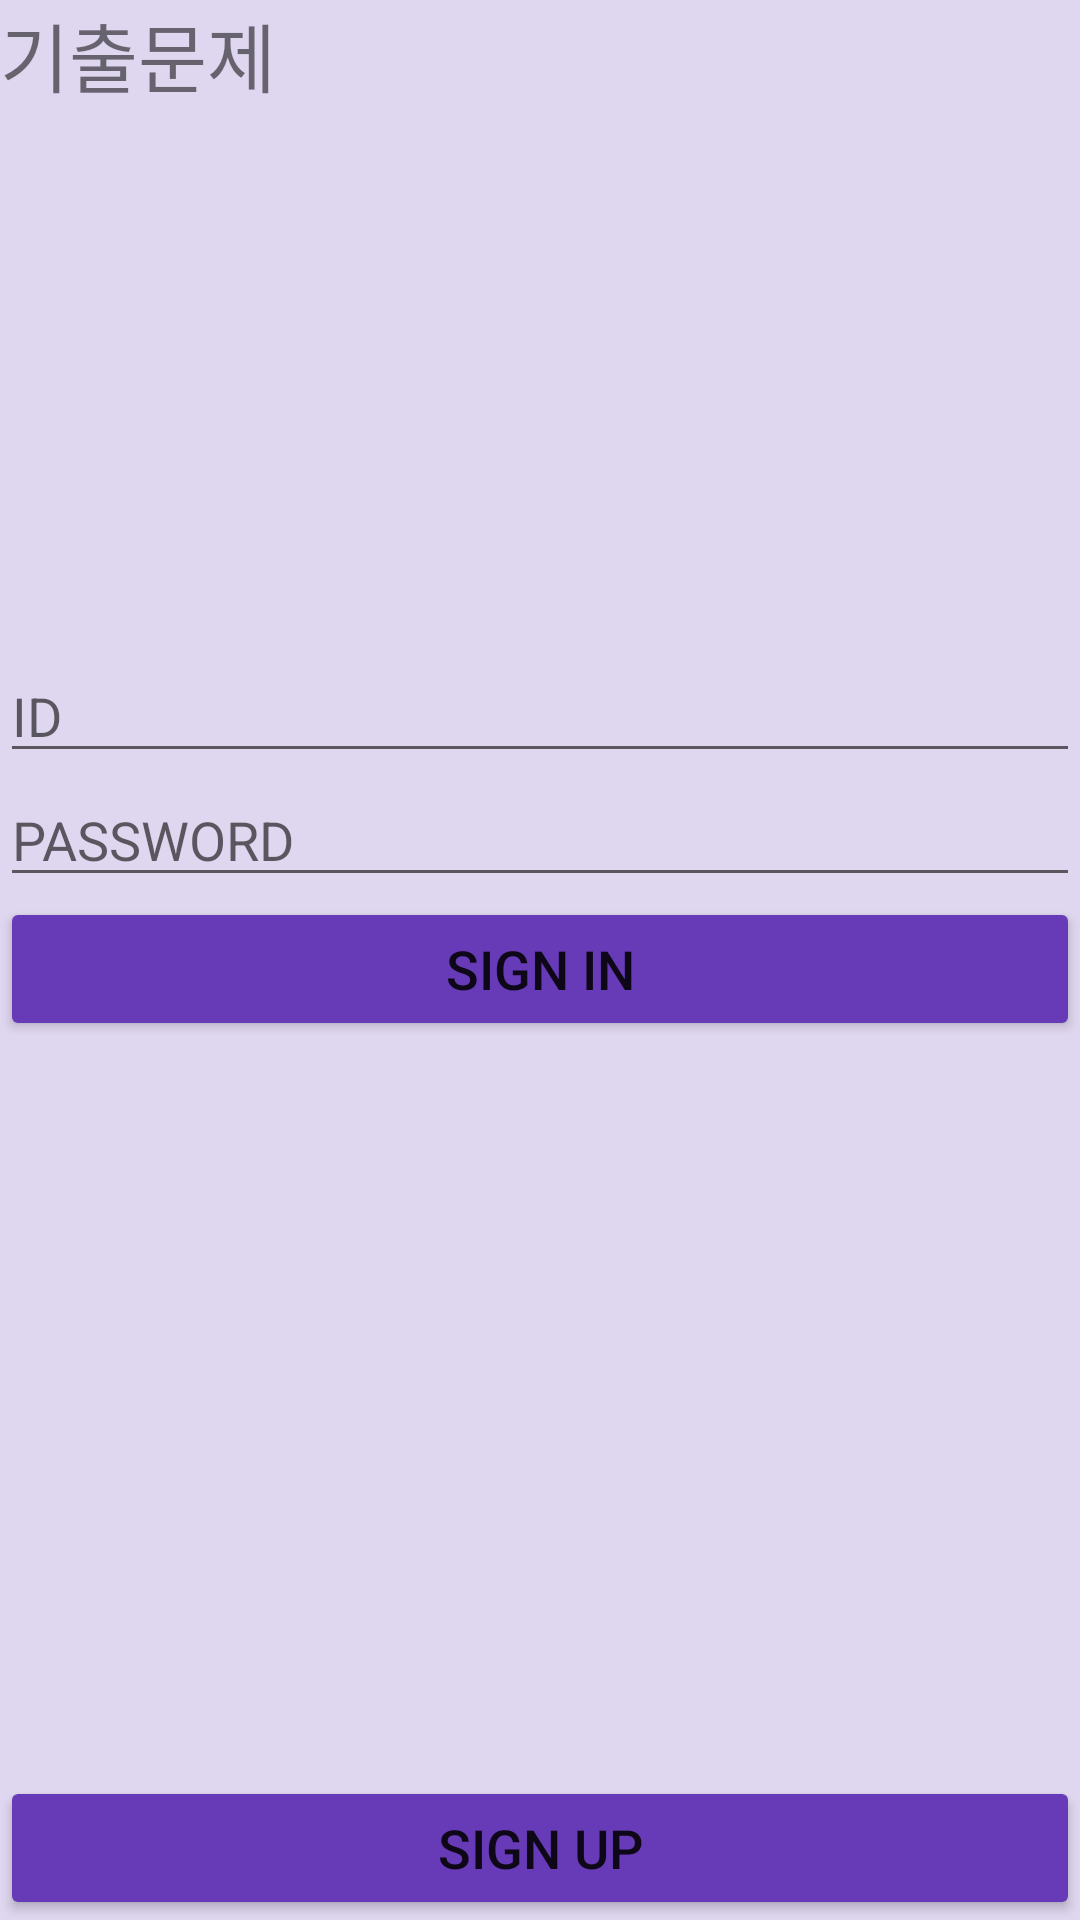

Write the Android layout XML for this screen, with the resource values it uses.
<!-- AndroidManifest.xml: application theme Theme.P1 -->
<!-- res/layout/activity_login.xml -->
<?xml version="1.0" encoding="utf-8"?>
<LinearLayout xmlns:android="http://schemas.android.com/apk/res/android"
    xmlns:app="http://schemas.android.com/apk/res-auto"
    xmlns:tools="http://schemas.android.com/tools"
    android:layout_width="match_parent"
    android:layout_height="match_parent"
    android:background="#DFD6EF"
    android:orientation="vertical"
    tools:context=".Activity_login">

    <LinearLayout
        android:layout_width="match_parent"
        android:layout_height="0dp"
        android:layout_weight="1.6"
        android:background="#DFD6EF"
        android:orientation="vertical">

        <androidx.constraintlayout.widget.Guideline
            android:id="@+id/guideline3"
            android:layout_width="wrap_content"
            android:layout_height="wrap_content" />

        <androidx.constraintlayout.widget.Guideline
            android:id="@+id/guideline2"
            android:layout_width="wrap_content"
            android:layout_height="wrap_content" />
        //화면 타이틀

        <TextView android:id="@+id/textView"
            android:layout_width="match_parent"
            android:layout_height="wrap_content"
            android:text="기출문제"
            android:textSize="25sp" />
        //아이디 입력 칸
        <EditText
            android:id="@+id/editText"
        android:layout_width="match_parent"
            android:layout_height="wrap_content"
            android:layout_marginTop="180dp"
            android:ems="10"
            android:hint="ID"
            android:inputType="textPersonName" />
        //패스워드 입력칸
        <EditText
            android:id="@+id/editText2"
            android:layout_width="match_parent"
            android:layout_height="wrap_content"
            android:ems="10"
            android:hint="PASSWORD"
            android:inputType="textPassword" />
        //로그인 버튼
        <Button
            android:id="@+id/button"
            android:layout_width="match_parent"
            android:layout_height="wrap_content"
            android:onClick="login"
            android:text="Sign in"
            android:textSize="18sp"
            app:backgroundTint="#673AB7" />
    </LinearLayout>

    <LinearLayout
        android:layout_width="match_parent"
        android:layout_height="0dp"
        android:layout_weight="0.4"
        android:orientation="horizontal" >

        //회원가입 버튼
        <Button android:id="@+id/button2"
            android:layout_width="wrap_content"
            android:layout_height="wrap_content"
            android:layout_gravity="bottom"
            android:layout_weight="1"
            android:text="sign up"
            android:textSize="18sp"
            app:backgroundTint="#673AB7" />
</LinearLayout>
</LinearLayout>
<!-- resources referenced by this layout -->
<resources>
  <style name="Theme.P1" parent="Theme.MaterialComponents.DayNight.DarkActionBar">
          
          <item name="colorPrimary">@color/purple_500</item>
          <item name="colorPrimaryVariant">@color/purple_700</item>
          <item name="colorOnPrimary">@color/white</item>
          
          <item name="colorSecondary">@color/teal_200</item>
          <item name="colorSecondaryVariant">@color/teal_700</item>
          <item name="colorOnSecondary">@color/black</item>
          
          <item name="android:statusBarColor" tools:targetApi="l">?attr/colorPrimaryVariant</item>
          
      </style>
  <!-- not gathered from this repository: default colours our renderer supplied (Android Studio template values) -->
  <color name="purple_500">#FF6200EE</color>
  <color name="purple_700">#FF3700B3</color>
  <color name="teal_200">#FF03DAC5</color>
  <color name="teal_700">#FF018786</color>
  <color name="black">#FF000000</color>
  <color name="white">#FFFFFFFF</color>
</resources>
